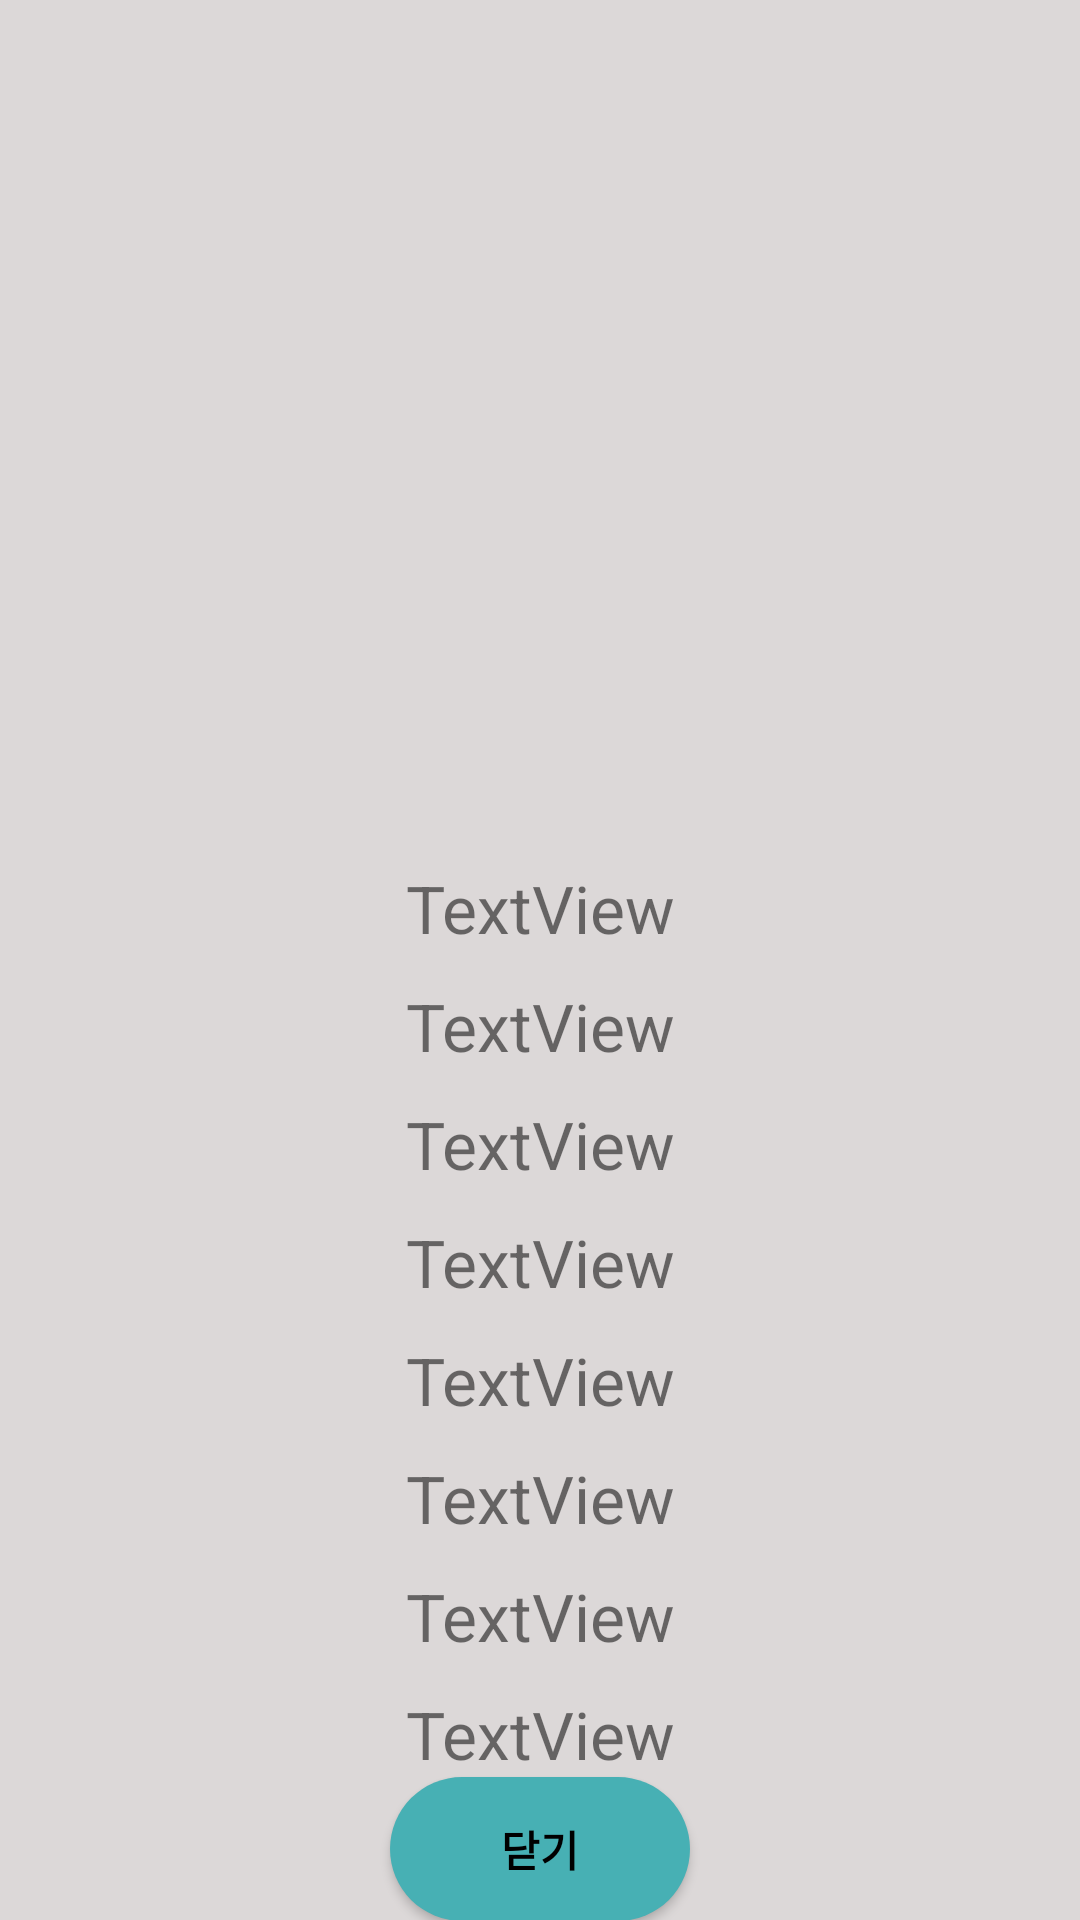

Android layout source for this screen:
<!-- AndroidManifest.xml: application theme AppTheme -->
<!-- res/layout/activity_creat_qr.xml -->
<?xml version="1.0" encoding="utf-8"?>
<androidx.constraintlayout.widget.ConstraintLayout xmlns:android="http://schemas.android.com/apk/res/android"
    xmlns:app="http://schemas.android.com/apk/res-auto"
    xmlns:tools="http://schemas.android.com/tools"
    android:layout_width="match_parent"
    android:layout_height="match_parent"
    tools:context=".ui.CreatQR">


    <androidx.constraintlayout.widget.ConstraintLayout
        android:id="@+id/qrlayout"
        android:layout_width="0dp"
        android:layout_height="0dp"
        android:background="#DCD8D8"
        android:visibility="visible"
        app:layout_constraintBottom_toBottomOf="parent"
        app:layout_constraintEnd_toEndOf="parent"
        app:layout_constraintStart_toStartOf="parent"
        app:layout_constraintTop_toTopOf="parent">

        <Button
            android:id="@+id/buttonshare"
            android:layout_width="30dp"
            android:layout_height="30dp"
            android:layout_marginTop="10dp"
            android:layout_marginEnd="10dp"
            android:background="@drawable/ic_share_black_24dp"
            app:layout_constraintEnd_toEndOf="parent"
            app:layout_constraintTop_toTopOf="parent" />

        <ImageView
            android:id="@+id/qrcode"
            android:layout_width="200dp"
            android:layout_height="200dp"
            android:layout_marginTop="78dp"
            app:layout_constraintEnd_toEndOf="parent"
            app:layout_constraintStart_toStartOf="parent"
            app:layout_constraintTop_toTopOf="parent" />

        <TextView
            android:id="@+id/textView"
            android:layout_width="wrap_content"
            android:layout_height="wrap_content"
            android:layout_marginTop="10dp"
            android:text="TextView"
            android:textSize="22sp"
            app:layout_constraintEnd_toEndOf="parent"
            app:layout_constraintStart_toStartOf="parent"
            app:layout_constraintTop_toBottomOf="@+id/qrcode" />

        <TextView
            android:id="@+id/textView2"
            android:layout_width="wrap_content"
            android:layout_height="wrap_content"
            android:layout_marginTop="10dp"
            android:text="TextView"
            android:textSize="22sp"
            app:layout_constraintEnd_toEndOf="parent"
            app:layout_constraintStart_toStartOf="parent"
            app:layout_constraintTop_toBottomOf="@+id/textView" />

        <TextView
            android:id="@+id/textView3"
            android:layout_width="wrap_content"
            android:layout_height="wrap_content"
            android:layout_marginTop="10dp"
            android:text="TextView"
            android:textSize="22sp"
            app:layout_constraintEnd_toEndOf="parent"
            app:layout_constraintStart_toStartOf="parent"
            app:layout_constraintTop_toBottomOf="@+id/textView2" />

        <TextView
            android:id="@+id/textView4"
            android:layout_width="wrap_content"
            android:layout_height="wrap_content"
            android:layout_marginTop="10dp"
            android:text="TextView"
            android:textSize="22sp"
            app:layout_constraintEnd_toEndOf="parent"
            app:layout_constraintStart_toStartOf="parent"
            app:layout_constraintTop_toBottomOf="@+id/textView3" />

        <TextView
            android:id="@+id/textView5"
            android:layout_width="wrap_content"
            android:layout_height="wrap_content"
            android:layout_marginTop="10dp"
            android:text="TextView"
            android:textSize="22sp"
            app:layout_constraintEnd_toEndOf="parent"
            app:layout_constraintStart_toStartOf="parent"
            app:layout_constraintTop_toBottomOf="@+id/textView4" />

        <TextView
            android:id="@+id/textView6"
            android:layout_width="wrap_content"
            android:layout_height="wrap_content"
            android:layout_marginTop="10dp"
            android:text="TextView"
            android:textSize="22sp"
            app:layout_constraintEnd_toEndOf="parent"
            app:layout_constraintStart_toStartOf="parent"
            app:layout_constraintTop_toBottomOf="@+id/textView5" />

        <TextView
            android:id="@+id/textView7"
            android:layout_width="wrap_content"
            android:layout_height="wrap_content"
            android:layout_marginTop="10dp"
            android:text="TextView"
            android:textSize="22sp"
            app:layout_constraintEnd_toEndOf="parent"
            app:layout_constraintStart_toStartOf="parent"
            app:layout_constraintTop_toBottomOf="@+id/textView6" />

        <TextView
            android:id="@+id/textView8"
            android:layout_width="wrap_content"
            android:layout_height="wrap_content"
            android:layout_marginTop="10dp"
            android:text="TextView"
            android:textSize="22sp"
            app:layout_constraintEnd_toEndOf="parent"
            app:layout_constraintStart_toStartOf="parent"
            app:layout_constraintTop_toBottomOf="@+id/textView7" />

        <Button
            android:id="@+id/button_2"
            android:layout_width="100dp"
            android:layout_height="wrap_content"
            android:background="@drawable/round_corner_green"
            android:backgroundTint="#47B0B4"
            android:text="닫기"
            android:textColor="#000000"
            android:textStyle="bold"
            app:layout_constraintBottom_toBottomOf="parent"
            app:layout_constraintEnd_toEndOf="parent"
            app:layout_constraintStart_toStartOf="parent"
            app:layout_constraintTop_toBottomOf="@+id/textView8" />
    </androidx.constraintlayout.widget.ConstraintLayout>


</androidx.constraintlayout.widget.ConstraintLayout>
<!-- resources referenced by this layout -->
<resources>
  <!-- drawable round_corner_green (drawable) -->
  <?xml version="1.0" encoding="utf-8"?>
  <shape xmlns:android="http://schemas.android.com/apk/res/android">
  
  <solid android:color="#00BE64"/>
  
  <corners android:radius="35dp"/>
  
  <padding
  
      android:left="2dp"
  
      android:top="2dp"
  
      android:right="2dp"
  
      android:bottom="2dp" />
  
  </shape>
  <style name="AppTheme" parent="Theme.AppCompat.Light.NoActionBar">
          
          <item name="colorPrimary">@color/colorPrimary</item>
          <item name="colorPrimaryDark">@color/colorPrimaryDark</item>
          <item name="colorAccent">@color/colorAccent</item>
  
          <item name="windowActionBar">false</item>
          <item name="windowNoTitle">true</item>
      </style>
  <!-- not gathered from this repository: default colours our renderer supplied (Android Studio template values) -->
  <color name="colorPrimary">#FF6200EE</color>
  <color name="colorPrimaryDark">#FF3700B3</color>
  <color name="colorAccent">#FF03DAC5</color>
</resources>
